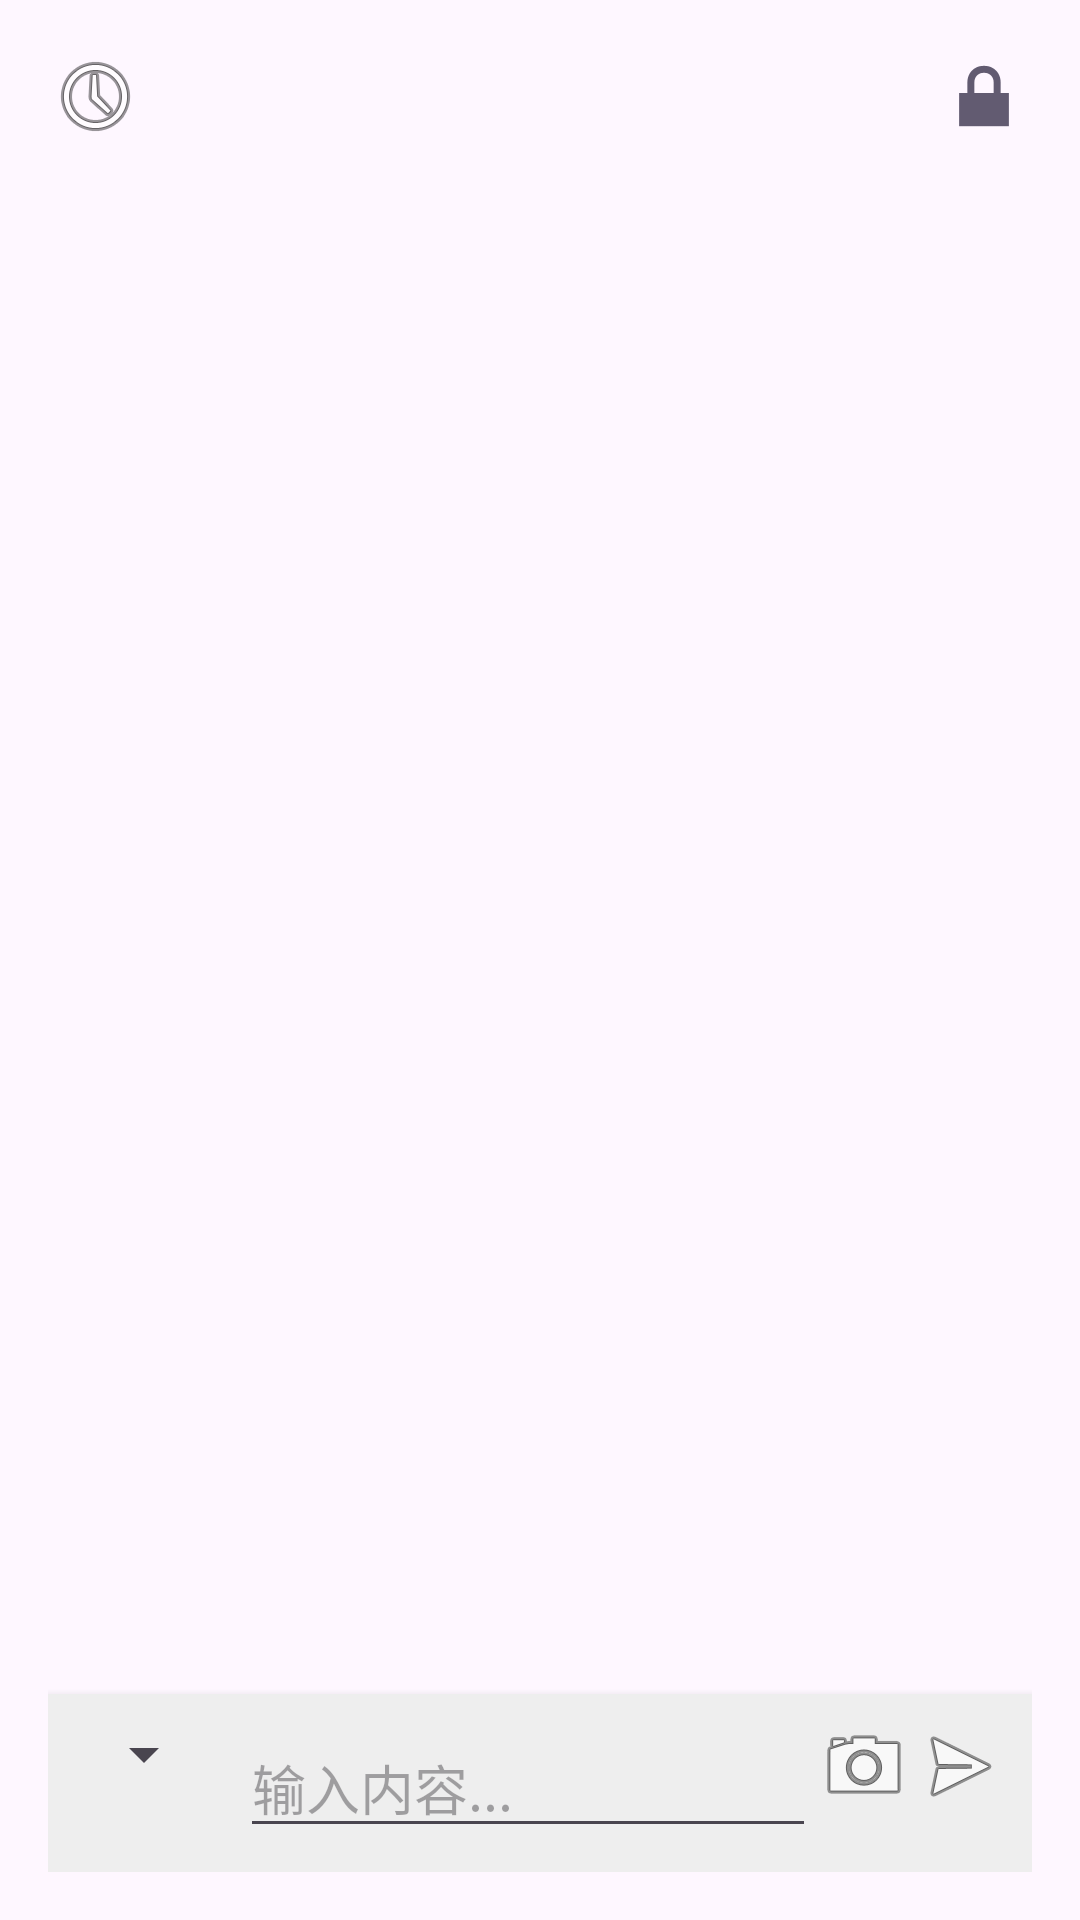

Produce the Android XML layout that renders to this screen, including the resource entries it uses.
<!-- AndroidManifest.xml: application theme Theme.GroupProject -->
<!-- res/layout/activity_main.xml -->
<?xml version="1.0" encoding="utf-8"?>
<androidx.constraintlayout.widget.ConstraintLayout
    xmlns:android="http://schemas.android.com/apk/res/android"
    xmlns:app="http://schemas.android.com/apk/res-auto"
    xmlns:tools="http://schemas.android.com/tools"
    android:id="@+id/main"
    android:layout_width="match_parent"
    android:layout_height="match_parent"
    android:padding="16dp"
    tools:context=".activity.MainActivity">

    
    <ImageButton
        android:id="@+id/btnHistory"
        android:layout_width="wrap_content"
        android:layout_height="wrap_content"
        android:src="@android:drawable/ic_menu_recent_history"
        android:contentDescription="历史记录"
        android:background="?attr/selectableItemBackgroundBorderless"
        app:layout_constraintTop_toTopOf="parent"
        app:layout_constraintStart_toStartOf="parent" />

    
    <ImageButton
        android:id="@+id/btnLogin"
        android:layout_width="wrap_content"
        android:layout_height="wrap_content"
        android:src="@android:drawable/ic_lock_lock"
        android:contentDescription="登录"
        android:background="?attr/selectableItemBackgroundBorderless"
        app:layout_constraintTop_toTopOf="parent"
        app:layout_constraintEnd_toEndOf="parent" />

    
    <androidx.recyclerview.widget.RecyclerView
        android:id="@+id/rvChatHistory"
        android:layout_width="0dp"
        android:layout_height="0dp"
        app:layout_constraintTop_toBottomOf="@id/btnHistory"
        app:layout_constraintBottom_toTopOf="@id/inputArea"
        app:layout_constraintStart_toStartOf="parent"
        app:layout_constraintEnd_toEndOf="parent" />

    
    <TextView
        android:id="@+id/desensitizedPreview"
        android:layout_width="0dp"
        android:layout_height="wrap_content"
        android:text="脱敏内容预览："
        android:padding="8dp"
        android:textColor="#666666"
        android:background="#F5F5F5"
        android:visibility="gone"
        app:layout_constraintTop_toBottomOf="@id/rvChatHistory"
        app:layout_constraintStart_toStartOf="parent"
        app:layout_constraintEnd_toEndOf="parent" />

    
    <TextView
        android:id="@+id/tvModelResponse"
        android:layout_width="0dp"
        android:layout_height="wrap_content"
        android:text="模型回答区域"
        android:textSize="16sp"
        android:padding="8dp"
        android:background="#DDFFDD"
        android:visibility="gone"
        app:layout_constraintTop_toBottomOf="@id/desensitizedPreview"
        app:layout_constraintStart_toStartOf="parent"
        app:layout_constraintEnd_toEndOf="parent" />

    
    <TextView
        android:id="@+id/tvTokenCost"
        android:layout_width="wrap_content"
        android:layout_height="wrap_content"
        android:text="Token: 0.0"
        android:textSize="12sp"
        android:textColor="#888888"
        android:visibility="gone"
        app:layout_constraintTop_toBottomOf="@id/tvModelResponse"
        app:layout_constraintStart_toStartOf="parent"
        android:layout_marginTop="4dp" />

    
    <LinearLayout
        android:id="@+id/inputArea"
        android:layout_width="0dp"
        android:layout_height="wrap_content"
        android:orientation="horizontal"
        android:background="#EEEEEE"
        android:padding="8dp"
        android:elevation="4dp"
        app:layout_constraintBottom_toBottomOf="parent"
        app:layout_constraintStart_toStartOf="parent"
        app:layout_constraintEnd_toEndOf="parent">

        
        <Spinner
            android:id="@+id/spinnerModels"
            android:layout_width="wrap_content"
            android:layout_height="wrap_content"
            android:layout_marginEnd="8dp" />

        
        <EditText
            android:id="@+id/etMessage"
            android:layout_width="0dp"
            android:layout_height="wrap_content"
            android:layout_weight="1"
            android:hint="输入内容..."
            android:inputType="text" />

        
        <ImageButton
            android:id="@+id/btnCamera"
            android:layout_width="wrap_content"
            android:layout_height="wrap_content"
            android:src="@android:drawable/ic_menu_camera"
            android:background="?attr/selectableItemBackgroundBorderless"
            android:contentDescription="Camera" />

        
        <ImageButton
            android:id="@+id/btnSend"
            android:layout_width="wrap_content"
            android:layout_height="wrap_content"
            android:src="@android:drawable/ic_menu_send"
            android:background="?attr/selectableItemBackgroundBorderless"
            android:contentDescription="Send" />
    </LinearLayout>

</androidx.constraintlayout.widget.ConstraintLayout>
<!-- resources referenced by this layout -->
<resources>
  <style name="Theme.GroupProject" parent="Base.Theme.GroupProject" />
  <style name="Base.Theme.GroupProject" parent="Theme.Material3.DayNight.NoActionBar">
          
          
      </style>
</resources>
